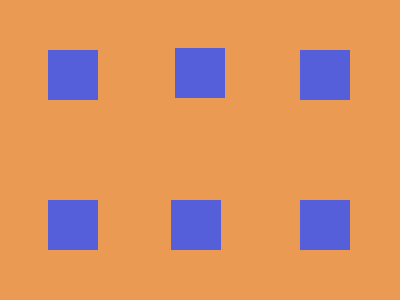

Reproduce this picture with HTML and CSS.

<div class="o"></div>
<div class="o t"></div>
<div class="s"></div>
<div class="s tw"></div>
<div class="th"></div>
<div class="th b"></div>
<style>
  body{
    background:#EA9A52;
  }
  .o{
    width:50;
    height:50;
    background:#555FD9;
    margin-left:40;
    margin-top:50;
  }
  .t{
    margin-top:100;
  }
  .s{
    width:50;
    height:50;
    background:#555FD9;
    margin-left:167;
    margin-top:-202;
  }
  .tw{
    margin-top:102;
    margin-left:163
  }
  .th{
    width:50;
    height:50;
    background:#555FD9;
    margin-top:-200;
    margin-left:292;
  }
  .b{
    margin-top:100;
  }
</style>
